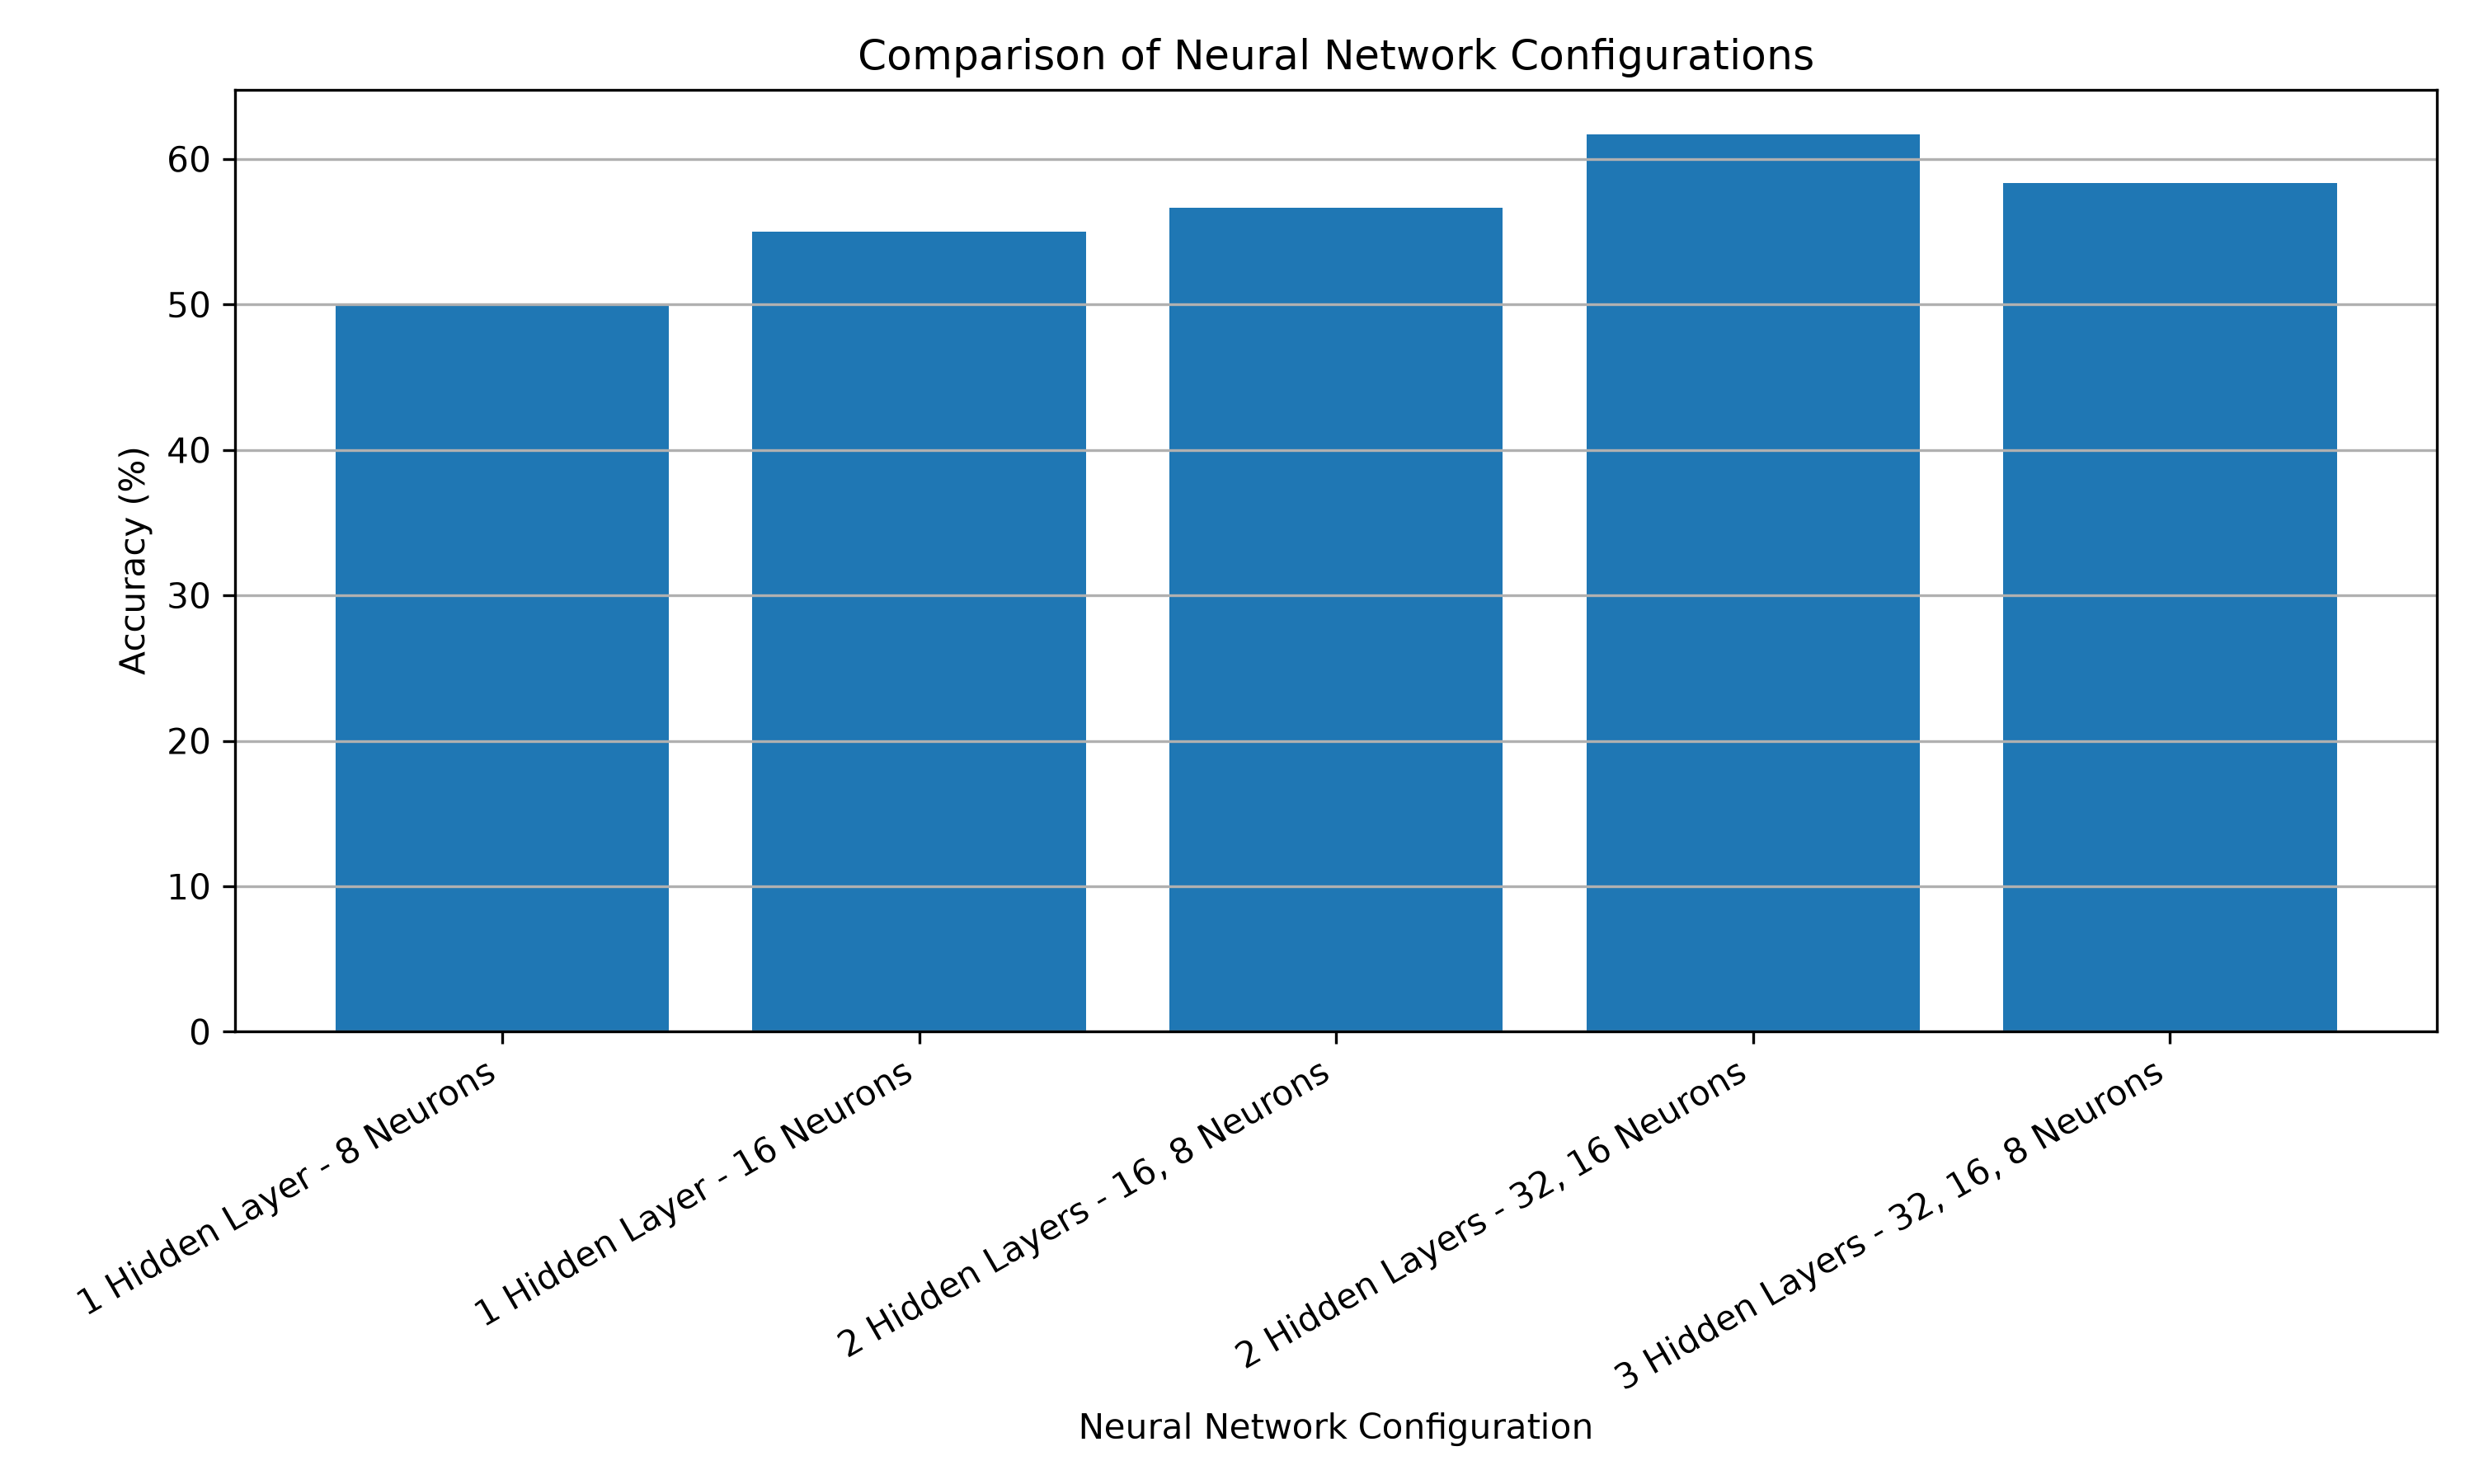

Here is the Python script that generated this plot:
import os
import sys
import pandas as pd
import matplotlib.pyplot as plt

from sklearn.model_selection import train_test_split
from sklearn.preprocessing import StandardScaler, LabelEncoder
from sklearn.neural_network import MLPClassifier
from sklearn.metrics import accuracy_score

try:
    sys.stdout.reconfigure(encoding="utf-8")
except Exception:
    pass
BASE_DIR = os.path.dirname(os.path.abspath(__file__))

CSV_PATH = os.path.join(
    BASE_DIR,
    "cats(1).csv"
)

OUTPUT_TXT = os.path.join(
    BASE_DIR,
    "output_nn_configuration.txt"
)

OUTPUT_PNG = os.path.join(
    BASE_DIR,
    "nn_configuration.png"
)
if not os.path.exists(CSV_PATH):

    print("ERROR: cats(1).csv was not found.")

    print("Expected location:")
    print(CSV_PATH)

    sys.exit()
df = pd.read_csv(
    CSV_PATH,
    header=None
)
df.columns = [
    "ID",
    "PetID",
    "URL",
    "Animal",
    "Age",
    "Sex",
    "Size",
    "Coat",
    "Breed",
    "Images",
    "ImageURLs"
]
features = [
    "Age",
    "Size",
    "Coat",
    "Breed"
]
target = "Sex"
X = df[features].copy()
y = df[target].copy()
# Convert categorical features
X = pd.get_dummies(
    X,
    columns=features
)
# Encode target
label_encoder = LabelEncoder()
y = label_encoder.fit_transform(y)
X_train, X_test, y_train, y_test = train_test_split(
    X,
    y,
    test_size=0.20,
    random_state=42,
    stratify=y
)
scaler = StandardScaler()
X_train = scaler.fit_transform(X_train)
X_test = scaler.transform(X_test)
configurations = {

    "1 Hidden Layer - 8 Neurons":
        (8,),

    "1 Hidden Layer - 16 Neurons":
        (16,),

    "2 Hidden Layers - 16, 8 Neurons":
        (16, 8),

    "2 Hidden Layers - 32, 16 Neurons":
        (32, 16),

    "3 Hidden Layers - 32, 16, 8 Neurons":
        (32, 16, 8)
}
results = []

output = []

output.append("========================================")
output.append("       NEURAL NETWORK LAB 6")
output.append("       NN CONFIGURATION")
output.append("========================================")

output.append("")

output.append(
    f"Dataset: cats(1).csv"
)

output.append(
    f"Dataset Shape: {df.shape}"
)

output.append(
    f"Training Samples: {len(X_train)}"
)

output.append(
    f"Testing Samples: {len(X_test)}"
)

output.append("")

output.append(
    "Epochs used: 100"
)

output.append("")

output.append("========================================")
output.append("       CONFIGURATION RESULTS")
output.append("========================================")
for name, hidden_layers in configurations.items():

    model = MLPClassifier(

        hidden_layer_sizes=hidden_layers,

        activation="relu",

        solver="adam",

        max_iter=100,

        random_state=42

    )
    model.fit(
        X_train,
        y_train
    )
    y_pred = model.predict(
        X_test
    )
    accuracy = accuracy_score(
        y_test,
        y_pred
    )
    results.append({

        "Configuration": name,

        "Hidden Layers": len(hidden_layers),

        "Neurons": str(hidden_layers),

        "Accuracy": accuracy,

        "Accuracy (%)": accuracy * 100
    })
    result_text = (

        f"{name} | "

        f"Accuracy: {accuracy:.4f} "

        f"({accuracy * 100:.2f}%)"

    )


    print(result_text)

    output.append(result_text)

results_df = pd.DataFrame(
    results
)
output.append("")
output.append("========================================")
output.append("           RESULTS TABLE")
output.append("========================================")

output.append("")

output.append(
    results_df.to_string(index=False)
)
best_index = results_df[
    "Accuracy"
].idxmax()


best_config = results_df.loc[
    best_index
]


output.append("")

output.append("========================================")
output.append("           BEST CONFIGURATION")
output.append("========================================")

output.append("")

output.append(
    f"Configuration: "
    f"{best_config['Configuration']}"
)

output.append(
    f"Hidden Layers: "
    f"{best_config['Hidden Layers']}"
)

output.append(
    f"Neurons: "
    f"{best_config['Neurons']}"
)

output.append(
    f"Accuracy: "
    f"{best_config['Accuracy (%)']:.2f}%"
)
with open(
    OUTPUT_TXT,
    "w",
    encoding="utf-8"
) as file:

    file.write(
        "\n".join(output)
    )
plt.figure(
    figsize=(10, 6)
)


plt.bar(

    results_df["Configuration"],

    results_df["Accuracy (%)"]

)


plt.xlabel(
    "Neural Network Configuration"
)


plt.ylabel(
    "Accuracy (%)"
)


plt.title(
    "Comparison of Neural Network Configurations"
)


plt.xticks(
    rotation=30,
    ha="right"
)


plt.grid(
    axis="y"
)


plt.tight_layout()
plt.savefig(

    OUTPUT_PNG,

    dpi=300

)


plt.show()
print("")

print("========================================")
print("OUTPUT FILES CREATED")
print("========================================")

print("Text Output:")
print(OUTPUT_TXT)

print("")

print("Graph:")
print(OUTPUT_PNG)

print("")

print("Best Configuration:")
print(
    best_config["Configuration"]
)

print(
    f"Best Accuracy: "
    f"{best_config['Accuracy (%)']:.2f}%"
)

print("")

print("Done!")
